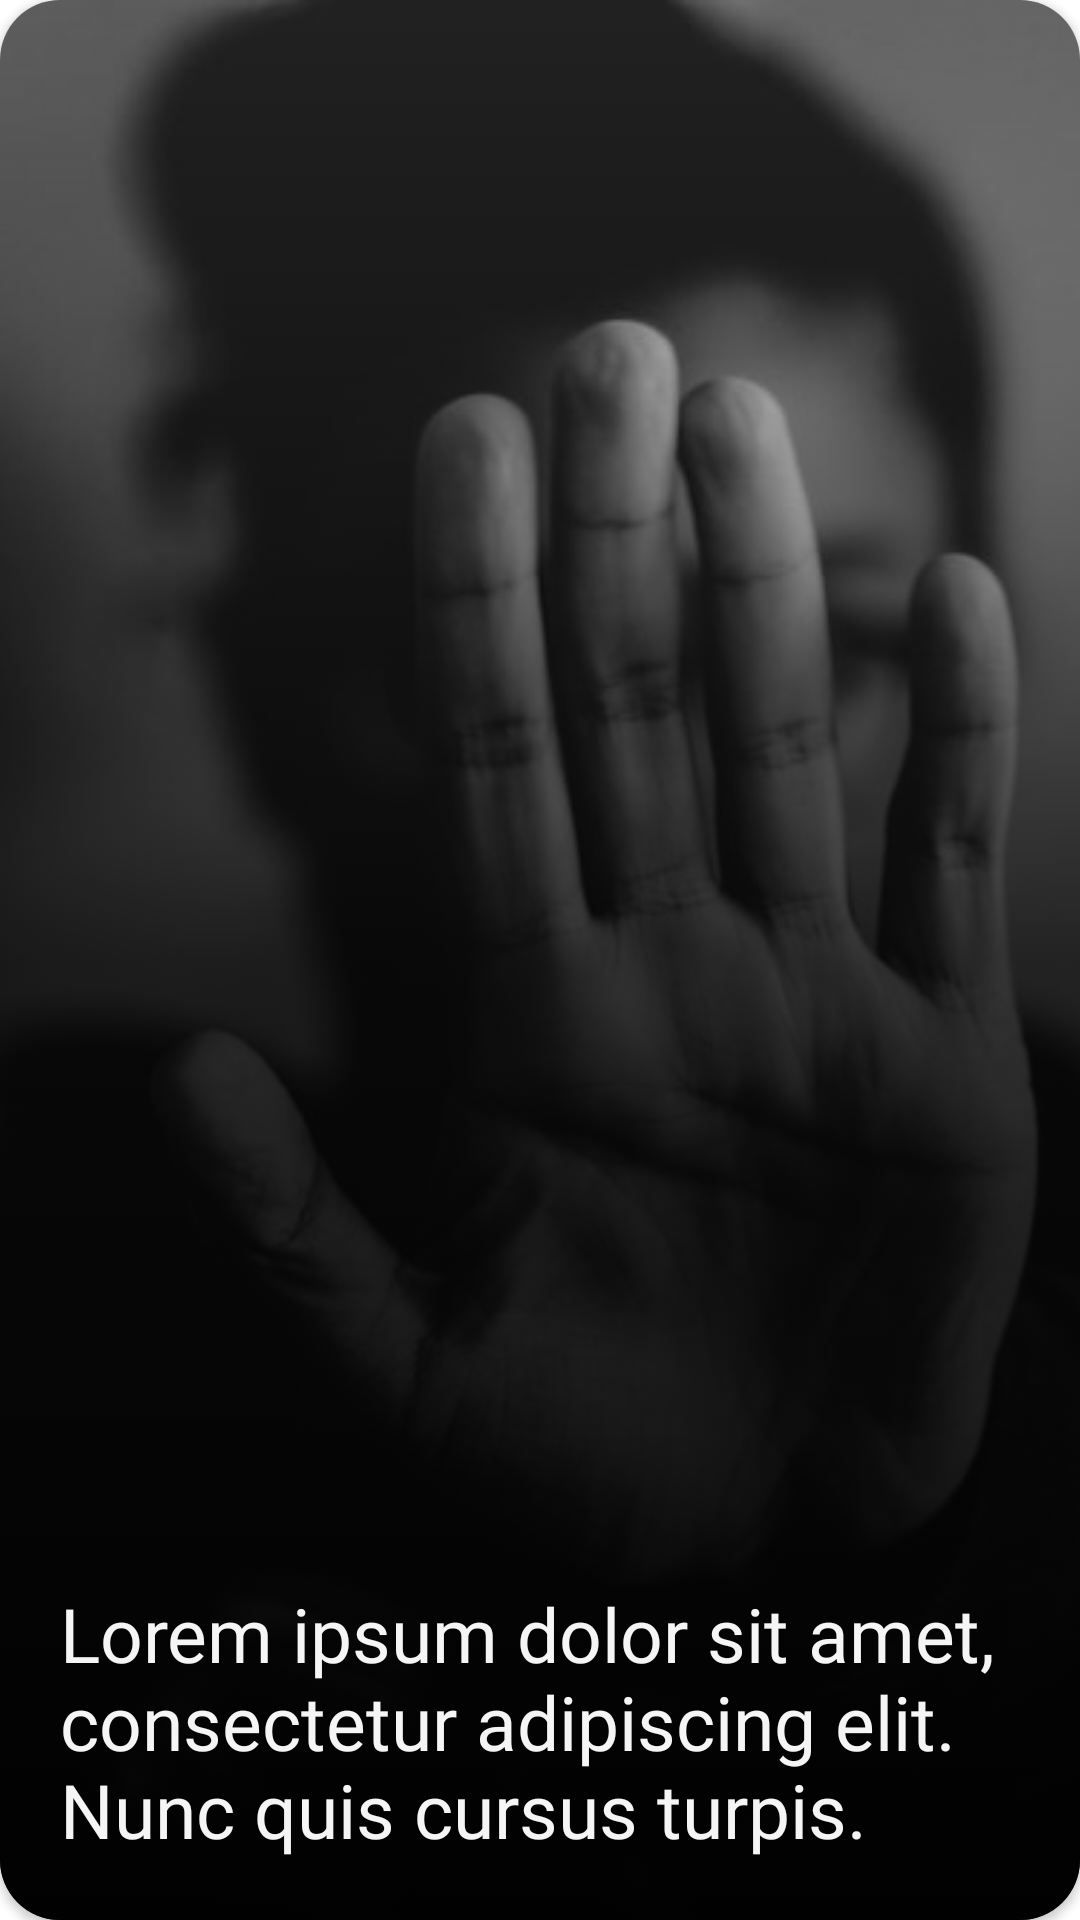

The Android layout XML behind this screen, and the referenced resources:
<!-- AndroidManifest.xml: application theme Theme.NGlobal -->
<!-- res/layout/news_activity_card.xml -->
<?xml version="1.0" encoding="utf-8"?>
<androidx.cardview.widget.CardView xmlns:app="http://schemas.android.com/apk/res-auto"
    android:layout_width="match_parent"
    android:layout_marginTop="20dp"
    android:layout_height="350dp"
    app:cardCornerRadius="20dp"
    xmlns:android="http://schemas.android.com/apk/res/android">

    <androidx.constraintlayout.widget.ConstraintLayout
        android:layout_width="match_parent"
        android:layout_height="match_parent"
        android:layout_alignParentBottom="true"
        android:layout_marginBottom="0dp"
        >

        <ImageView
            android:id="@+id/newsImageView"
            android:layout_width="match_parent"
            android:layout_height="match_parent"
            android:adjustViewBounds="true"
            android:scaleType="centerCrop"
            app:layout_constraintBottom_toBottomOf="parent"
            app:layout_constraintTop_toTopOf="parent"
            app:srcCompat="@drawable/welcome_prof"
            />
        <androidx.constraintlayout.widget.ConstraintLayout
            android:layout_width="match_parent"
            android:background="@drawable/news_backgroung_title"
            android:layout_height="match_parent">

            <TextView
                android:id="@+id/newsTitleView"
                android:layout_width="match_parent"
                android:layout_height="wrap_content"
                android:ellipsize="end"
                android:fontFamily="@font/roboto_bold"
                android:maxLines="3"
                android:padding="20dp"
                android:text="Lorem ipsum dolor sit amet, consectetur adipiscing elit. Nunc quis cursus turpis."
                android:textColor="@color/white"
                android:textSize="25sp"
                app:layout_constraintBottom_toBottomOf="parent"
                app:layout_constraintStart_toStartOf="parent" />
        </androidx.constraintlayout.widget.ConstraintLayout>
    </androidx.constraintlayout.widget.ConstraintLayout>
</androidx.cardview.widget.CardView>
<!-- resources referenced by this layout -->
<resources>
  <color name="white">#F5F5F5</color>
  <!-- drawable news_backgroung_title (drawable) -->
  <?xml version="1.0" encoding="utf-8"?>
  <selector xmlns:android="http://schemas.android.com/apk/res/android">
      <item>
          <shape android:shape="rectangle">
              <corners android:radius="5dp" />
              <gradient
                  android:startColor="#F5000000"
                  android:centerColor="#BE000002"
                  android:angle="90" />
          </shape>
      </item>
  </selector>
  <!-- drawable welcome_prof: jpeg bitmap (drawable-nodpi, 34777 bytes) -->
  <style name="Theme.NGlobal" parent="Theme.MaterialComponents.DayNight.NoActionBar">
          
          <item name="colorPrimary">@color/purple_500</item>
          <item name="colorPrimaryVariant">@color/purple_700</item>
          <item name="colorOnPrimary">@color/white</item>
          
          <item name="colorSecondary">@color/teal_200</item>
          <item name="colorSecondaryVariant">@color/teal_700</item>
          <item name="colorOnSecondary">@color/black</item>
          
          <item name="android:statusBarColor">?attr/colorPrimaryVariant</item>
          
      </style>
  <color name="purple_500">#FF6200EE</color>
  <color name="purple_700">#FF3700B3</color>
  <color name="teal_200">#FF03DAC5</color>
  <color name="teal_700">#FF018786</color>
  <color name="black">#FF000000</color>
</resources>
